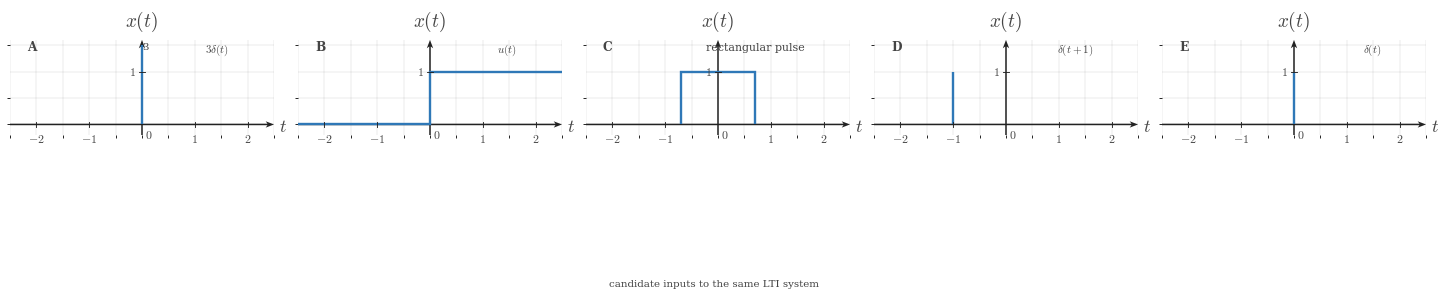

Write Python code to recreate this figure. (Note: this script raises an exception after producing the figure.)
"""Question-image showing candidate signals in alternate order."""

from __future__ import annotations

from pathlib import Path

import numpy as np
import matplotlib.pyplot as plt
from matplotlib.patches import Rectangle
from matplotlib.ticker import MultipleLocator

plt.rcParams.update({
    "mathtext.fontset": "cm",
    "font.family": "serif",
})

CANONICAL_DPI = 300
PX_PER_DATA_UNIT = 150


def px_to_pt(px: float) -> float:
    return px * 72 / CANONICAL_DPI


def px_to_data(px: float) -> float:
    return px / PX_PER_DATA_UNIT


SIGNAL_COLOR = "#2f78b7"
AXIS_COLOR = "#222222"
LABEL_COLOR = "#444444"
TICK_LABEL_COLOR = "#444444"
GRID_COLOR = "#000000"

SIGNAL_LW = px_to_pt(7.1)
AXIS_LW = px_to_pt(4.3)
TICK_LW = px_to_pt(2.7)
GRID_LW = px_to_pt(1.3)
TICK_HALF_LEN = px_to_data(8.25)
X_TICK_LABEL_Y = -px_to_data(24)
Y_TICK_LABEL_X = px_to_data(18)
ORIGIN_LABEL_X = px_to_data(9)
ORIGIN_LABEL_Y = -px_to_data(12)
X_AXIS_LABEL_X_PAD = px_to_data(15)
X_AXIS_LABEL_Y = -px_to_data(4.5)
Y_AXIS_LABEL_Y_PAD = px_to_data(18)
TICK_LABEL_SIZE = px_to_pt(35.6)
AXIS_LABEL_SIZE = px_to_pt(53.3)
TOP_LABEL_SIZE = px_to_pt(57.8)

AXIS_ARROW_SHAFT_WIDTH_DATA = px_to_data(4.3)
AXIS_ARROW_KW = dict(
    angles="xy",
    scale_units="xy",
    scale=1,
    units="xy",
    width=AXIS_ARROW_SHAFT_WIDTH_DATA,
    headwidth=4.2,
    headlength=5.5,
    headaxislength=4.3,
    color=AXIS_COLOR,
    pivot="tail",
    clip_on=False,
)


def math_label(value):
    if abs(value - int(value)) < 1e-9:
        return rf"${int(value)}$"
    return rf"${value:g}$"


def setup_ct_signal_axes(ax, *, xlim, ylim, xticks, yticks):
    ax.set_xlim(*xlim)
    ax.set_ylim(*ylim)
    ax.set_aspect("equal", adjustable="box")
    ax.set_xticks(xticks)
    ax.set_yticks(yticks)
    ax.xaxis.set_minor_locator(MultipleLocator(0.5))
    ax.yaxis.set_minor_locator(MultipleLocator(0.5))
    ax.grid(True, which="both", linewidth=GRID_LW, alpha=0.18, color=GRID_COLOR)
    ax.set_axisbelow(True)
    for spine in ax.spines.values():
        spine.set_visible(False)
    ax.tick_params(left=False, bottom=False, labelleft=False, labelbottom=False)

    x_axis_start, x_axis_end = xlim
    y_axis_start, y_axis_end = ylim
    ax.quiver(x_axis_start, 0, x_axis_end - x_axis_start, 0, **AXIS_ARROW_KW)
    ax.quiver(0, y_axis_start, 0, y_axis_end - y_axis_start, **AXIS_ARROW_KW)

    for t in xticks:
        if abs(float(t)) < 1e-12:
            continue
        ax.plot([t, t], [-TICK_HALF_LEN, TICK_HALF_LEN], color=AXIS_COLOR, lw=TICK_LW, zorder=5)
        ax.text(t, X_TICK_LABEL_Y, math_label(t), fontsize=TICK_LABEL_SIZE, ha="center", va="top", color=TICK_LABEL_COLOR, zorder=6)

    for y in yticks:
        if abs(float(y)) < 1e-12:
            continue
        ax.plot([-TICK_HALF_LEN, TICK_HALF_LEN], [y, y], color=AXIS_COLOR, lw=TICK_LW, zorder=5)
        ax.text(-Y_TICK_LABEL_X, y, math_label(y), fontsize=TICK_LABEL_SIZE, ha="right", va="center", color=TICK_LABEL_COLOR, zorder=6)

    ax.text(ORIGIN_LABEL_X, ORIGIN_LABEL_Y, r"$0$", fontsize=TICK_LABEL_SIZE, ha="left", va="top", color=TICK_LABEL_COLOR, zorder=6)
    ax.text(x_axis_end + X_AXIS_LABEL_X_PAD, X_AXIS_LABEL_Y, r"$t$", fontsize=AXIS_LABEL_SIZE, ha="left", va="center", color=TICK_LABEL_COLOR, clip_on=False)
    ax.text(0, y_axis_end + Y_AXIS_LABEL_Y_PAD, r"$x(t)$", fontsize=TOP_LABEL_SIZE, ha="center", va="bottom", color=TICK_LABEL_COLOR, clip_on=False)


def draw_unit_impulse(ax, t0, amp=1.0):
    ax.plot([t0, t0], [0.0, amp], color=SIGNAL_COLOR, linewidth=SIGNAL_LW, solid_capstyle="butt", solid_joinstyle="miter", zorder=4)


def draw_step(ax):
    t = [-2.5, 0, 0, 2.5]
    x = [0, 0, 1, 1]
    ax.plot(t, x, color=SIGNAL_COLOR, linewidth=SIGNAL_LW, solid_capstyle="butt", solid_joinstyle="miter", zorder=4)


def draw_rect_pulse(ax, t0=-0.7, t1=0.7, amp=1.0):
    ax.plot([t0, t0, t1, t1], [0, amp, amp, 0], color=SIGNAL_COLOR, linewidth=SIGNAL_LW, solid_capstyle="butt", solid_joinstyle="miter", zorder=4)


def draw_signal_variant(ax, kind, *, label):
    setup_ct_signal_axes(ax, xlim=(-2.5, 2.5), ylim=(-0.2, 1.6), xticks=[-2, -1, 1, 2], yticks=[1])
    if kind == "impulse-scale-3":
        draw_unit_impulse(ax, 0, amp=1.5)
        ax.text(0.0, 1.38, r"3", fontsize=TICK_LABEL_SIZE * 0.85, color=LABEL_COLOR, ha="left", va="bottom")
    elif kind == "step":
        draw_step(ax)
    elif kind == "pulse":
        draw_rect_pulse(ax)
    elif kind == "impulse-adv":
        draw_unit_impulse(ax, -1, amp=1.0)
    elif kind == "impulse":
        draw_unit_impulse(ax, 0, amp=1.0)
    else:
        raise ValueError("unknown kind")
    ax.text(-2.18, 1.46, label, fontsize=TICK_LABEL_SIZE * 1.02, fontweight="bold", color=LABEL_COLOR, ha="left", va="center")


panel_defs = [
    ("A", r"$3\delta(t)$", "impulse-scale-3"),
    ("B", r"$u(t)$", "step"),
    ("C", "rectangular pulse", "pulse"),
    ("D", r"$\delta(t+1)$", "impulse-adv"),
    ("E", r"$\delta(t)$", "impulse"),
]

fig = plt.figure(figsize=(16.0, 4.0), dpi=CANONICAL_DPI, facecolor="white", constrained_layout=True)
left, bottom, width, height = 0.06, 0.22, 0.88, 0.66
panel_width = 0.165
gap = 0.015
for i, (label, symbol, kind) in enumerate(panel_defs):
    ax = fig.add_axes([left + i * (panel_width + gap), bottom, panel_width, height])
    draw_signal_variant(ax, kind, label=label)
    ax.text(1.65, 1.55, symbol, fontsize=TICK_LABEL_SIZE * 0.93, color=LABEL_COLOR, ha="right", va="top")

fig.text(0.5, 0.06, r"candidate inputs to the same LTI system", fontsize=TICK_LABEL_SIZE * 0.86, ha="center", va="center", color=LABEL_COLOR)

output_path = Path('/home/jake/Developer/MA/PIPELINE/Electrical-and-Computer-Engineering/2-Build-Lessons/4-Image-Generation/1-Outputs/Continuous-Time-Signal-Processing/6.1--lti-systems-Images/images/l003-s002-qg-q002-q002.png')
output_path.parent.mkdir(parents=True, exist_ok=True)
fig.savefig(output_path, dpi=CANONICAL_DPI, facecolor="white", bbox_inches="tight")
